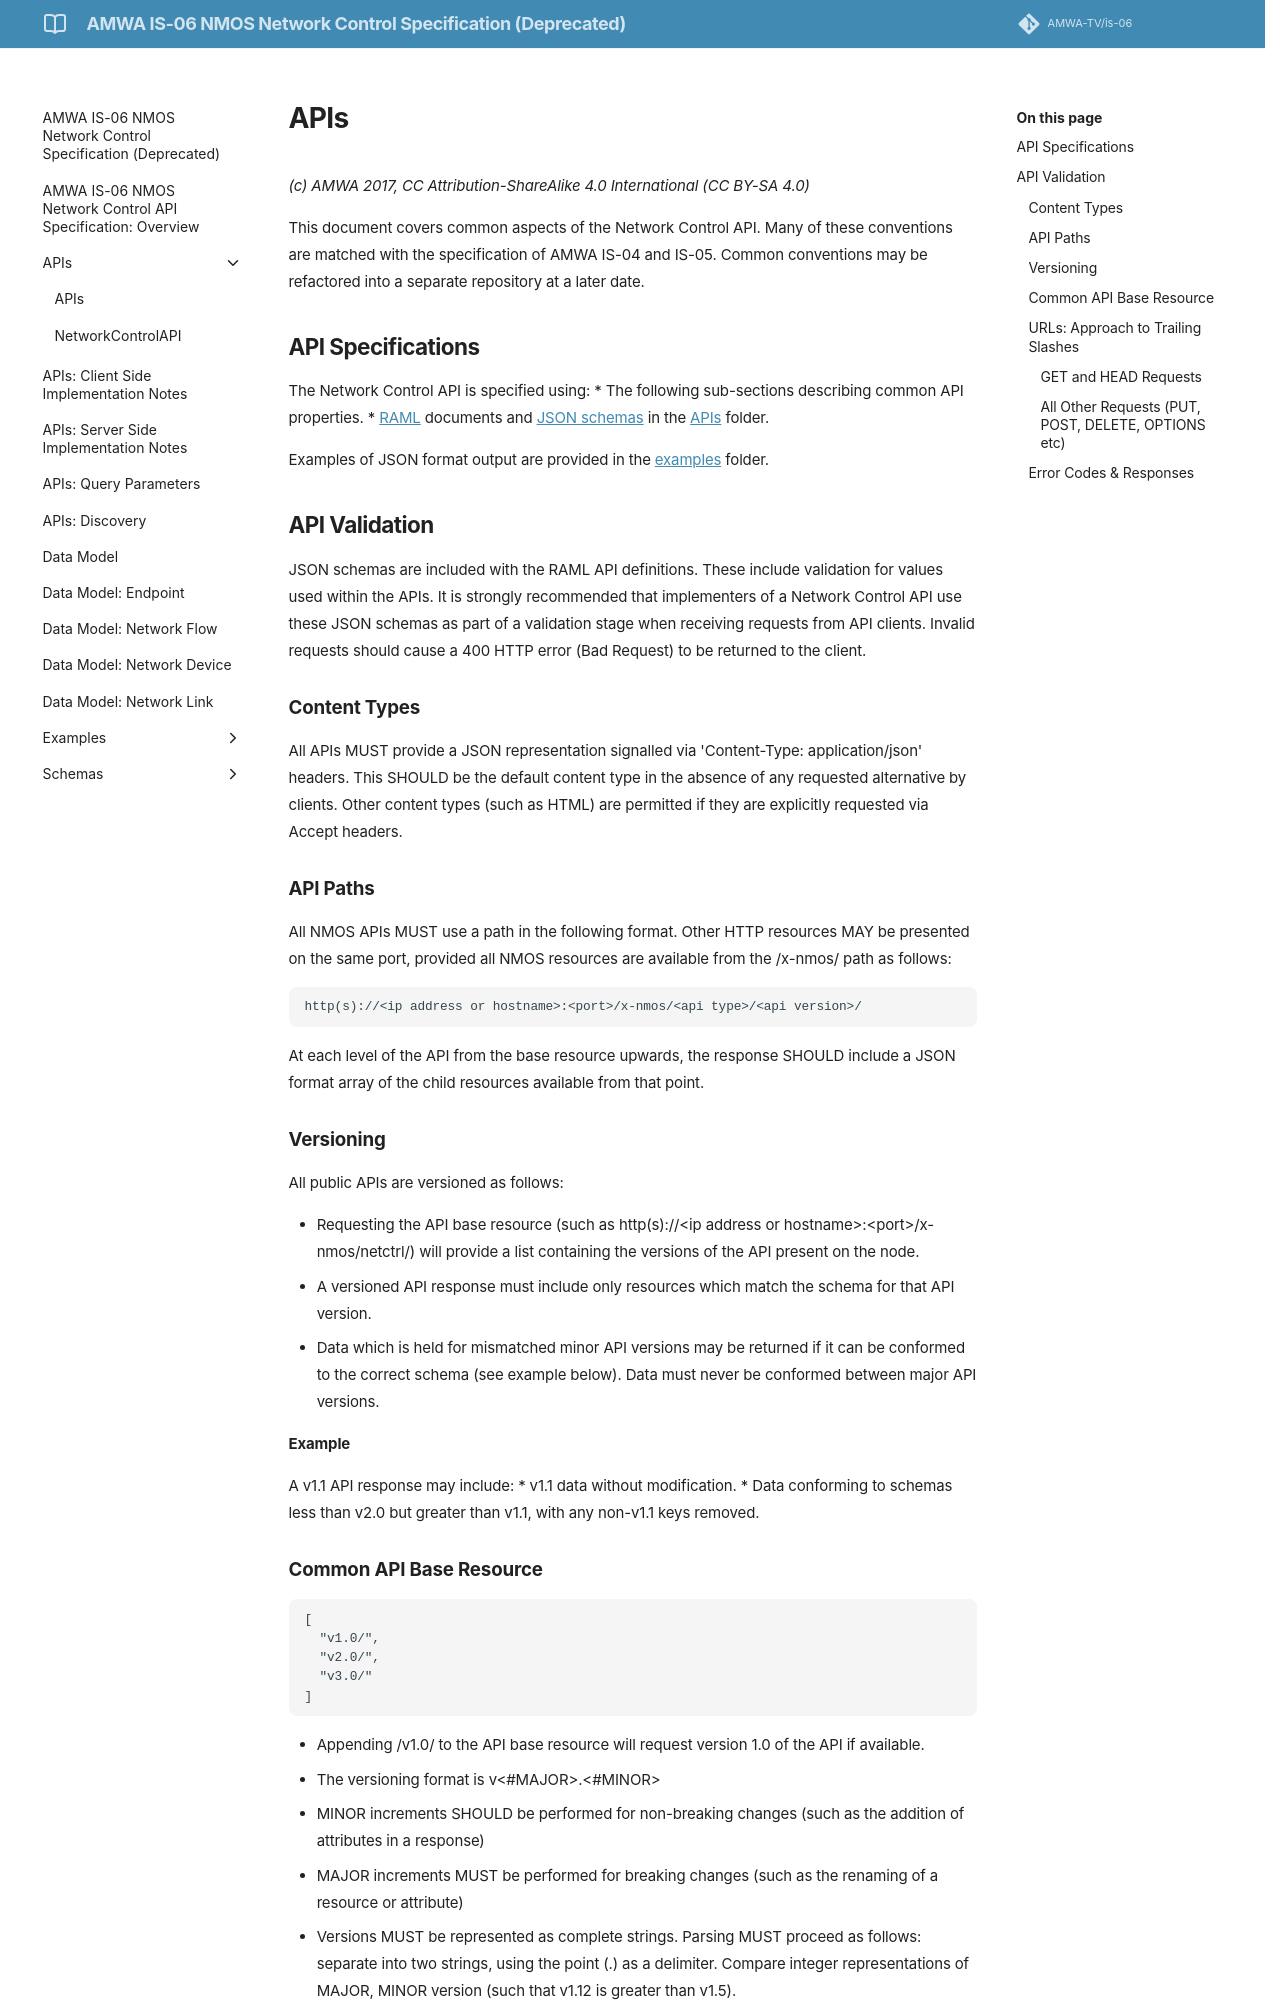

repository: AMWA-TV/is-06 · page: v1.0.1/2.0. APIs/index.html · generator: jekyll

# APIs

_(c) AMWA 2017, CC Attribution-NoDerivatives 4.0 International (CC BY-ND 4.0)_

This document covers common aspects of the Network Control API. Many of these conventions are matched with the specification of AMWA IS-04 and IS-05. Common conventions may be refactored into a separate repository at a later date.

## API Specifications

The Network Control API is specified using:
*   The following sub-sections describing common API properties.
*   [RAML](http://raml.org/) documents and [JSON schemas](http://tools.ietf.org/html/draft-zyp-json-schema-04) in the [APIs](../APIs/) folder.

Examples of JSON format output are provided in the [examples](../examples/) folder.

## API Validation

JSON schemas are included with the RAML API definitions. These include validation for values used within the APIs. It is strongly recommended that implementers of a Network Control API use these JSON schemas as part of a validation stage when receiving requests from API clients. Invalid requests should cause a 400 HTTP error (Bad Request) to be returned to the client.

### Content Types

All APIs MUST provide a JSON representation signalled via 'Content-Type: application/json' headers. This SHOULD be the default content type in the absence of any requested alternative by clients. Other content types (such as HTML) are permitted if they are explicitly requested via Accept headers.

### API Paths

All NMOS APIs MUST use a path in the following format. Other HTTP resources MAY be presented on the same port, provided all NMOS resources are available from the /x-nmos/ path as follows:

```
http(s)://<ip address or hostname>:<port>/x-nmos/<api type>/<api version>/
```

At each level of the API from the base resource upwards, the response SHOULD include a JSON format array of the child resources available from that point.

### Versioning

All public APIs are versioned as follows:

*   Requesting the API base resource (such as http(s)://&lt;ip address or hostname&gt;:&lt;port&gt;/x-nmos/netctrl/) will provide a list containing the versions of the API present on the node.
*   A versioned API response must include only resources which match the schema for that API version.
*   Data which is held for mismatched minor API versions may be returned if it can be conformed to the correct schema (see example below). Data must never be conformed between major API versions.

**Example**

A v1.1 API response may include:
*   v1.1 data without modification.
*   Data conforming to schemas less than v2.0 but greater than v1.1, with any non-v1.1 keys removed.

### Common API Base Resource

```
[
  "v1.0/",
  "v2.0/",
  "v3.0/"
]
```

*   Appending /v1.0/ to the API base resource will request version 1.0 of the API if available.
*   The versioning format is v&lt;#MAJOR&gt;.&lt;#MINOR&gt;
*   MINOR increments SHOULD be performed for non-breaking changes (such as the addition of attributes in a response)
*   MAJOR increments MUST be performed for breaking changes (such as the renaming of a resource or attribute)
*   Versions MUST be represented as complete strings. Parsing MUST proceed as follows: separate into two strings, using the point (.) as a delimiter. Compare integer representations of MAJOR, MINOR version (such that v1.12 is greater than v1.5).
*   Clients are responsible for identifying the correct API version they require.
